Run: headless pygame with SDL's dummy video driver; simulated clock (each Clock.tick advances the game by its frame time, no real sleeping); random seed 0; keys injected as events and as key.get_pressed() state; no mouse input.
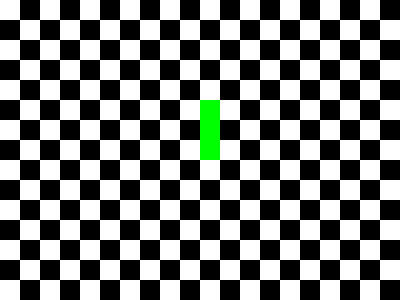
Frame 1 of 4 · flips 1–60 · no input
Frame 2 of 4 · flips 61–180 · tapped SPACE, RETURN · held RIGHT (→), D · screen unchanged from frame 1, image omitted
Frame 3 of 4 · flips 181–300 · held DOWN (↓), S · screen unchanged from frame 2, image omitted
Frame 4 of 4 · flips 301–420 · held LEFT (←), A, UP (↑), W · screen unchanged from frame 3, image omitted

The pygame program that drew these frames:

import pygame

pygame.init()

BLANC = (255,255,255) #mettre les constantes en majuscule

NOIR = (0,0,0)

VERT = (0,255,0)

WIDTH = 400

HEIGTH = 300

screen = pygame.display.set_mode( (WIDTH, HEIGTH) )

clock = pygame.time.Clock()

SIZE_OF_SQUARE = 20

CLOCK_FREQUENCY = 1

snake = [(10,5),(10,6),(10,7)]

execute = True      #variable pour permettre fin d'execution

while execute :

    clock.tick(CLOCK_FREQUENCY)
   
    for event in pygame.event.get():
        if event.type == pygame.KEYDOWN :   #permet de pouvoir fermer en 
            if event.key == pygame.K_q :        #appuyant sur la touche q
                execute = False                    
        if event.type == pygame.QUIT :       #en fermant la fenetre
                execute = False
    screen.fill(BLANC)  #remplit en blanc la fenêtre    
    abscisse = 0
    ordonnée = 20
    impair = True
    while abscisse < 400 :
        while ordonnée < 300 :
            rectangle = pygame.Rect(abscisse, ordonnée,SIZE_OF_SQUARE,SIZE_OF_SQUARE)
            ordonnée = ordonnée + 40
            pygame.draw.rect(screen,NOIR,rectangle)
        abscisse = abscisse + 20
        if impair :
             ordonnée = 0
             impair = False
        else : 
             ordonnée = 20
             impair = True
    for (x,y) in snake :
         rectangle_vert = pygame.Rect(x*20,y*20,SIZE_OF_SQUARE,SIZE_OF_SQUARE)
         pygame.draw.rect(screen,VERT,rectangle_vert)

    pygame.display.update()

pygame.quit()
quit(0)  # pour sortie en 0 
